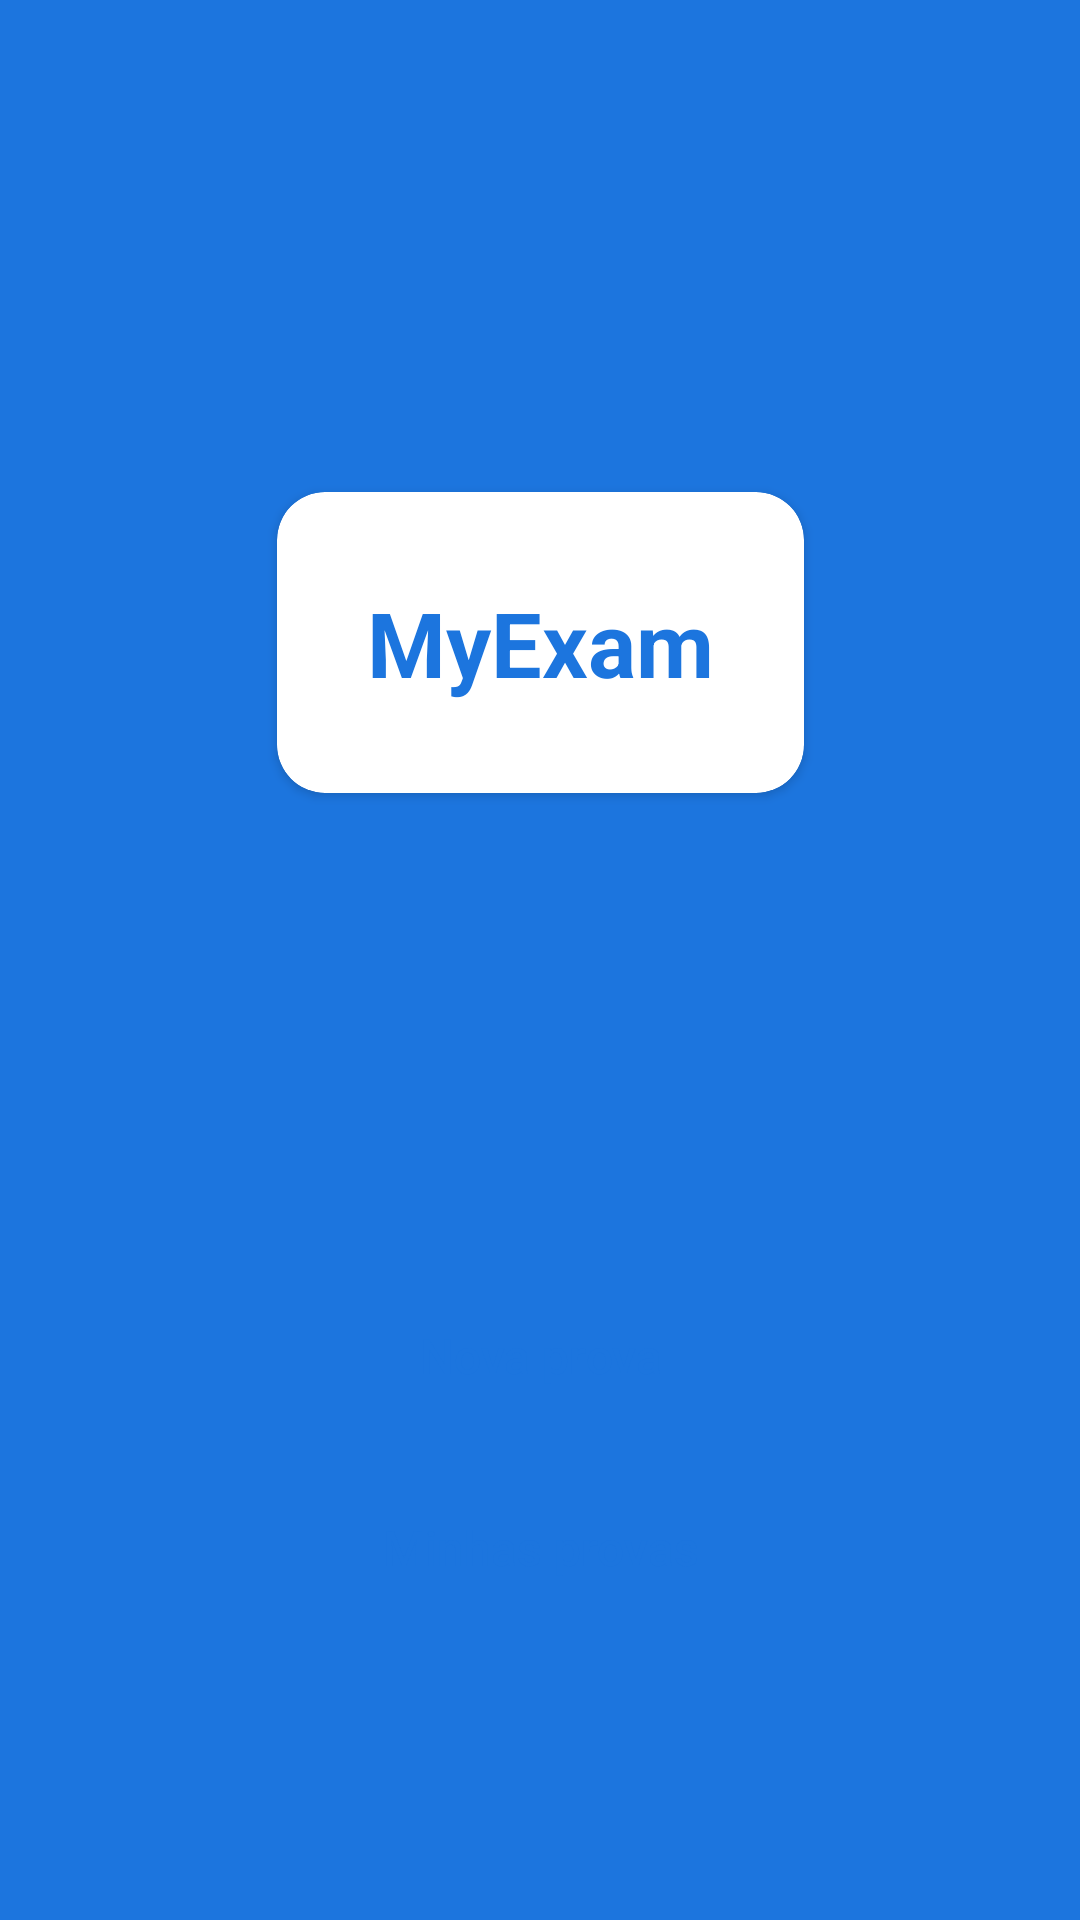

This screen was rendered from an Android layout file. Write that file and the resources it references.
<!-- AndroidManifest.xml: application theme Theme.OMRSheetScanner -->
<!-- res/layout/fragment_home.xml -->
<?xml version="1.0" encoding="utf-8"?>
<androidx.constraintlayout.widget.ConstraintLayout xmlns:android="http://schemas.android.com/apk/res/android"
    xmlns:app="http://schemas.android.com/apk/res-auto"
    android:layout_width="match_parent"
    android:layout_height="match_parent">

    <androidx.cardview.widget.CardView
        android:id="@+id/labelMyExam"
        android:layout_width="wrap_content"
        android:layout_height="wrap_content"
        app:cardBackgroundColor="@android:color/white"
        app:cardCornerRadius="16dp"
        app:layout_constraintBottom_toTopOf="@id/btnCreateNewExam"
        app:layout_constraintLeft_toLeftOf="parent"
        app:layout_constraintRight_toRightOf="parent"
        app:layout_constraintTop_toTopOf="parent">

        <TextView
            android:layout_width="wrap_content"
            android:layout_height="wrap_content"
            android:padding="30dp"
            android:text="@string/text_label_my_exam"
            android:textColor="@color/primaryColor"
            android:textSize="30sp"
            android:textStyle="bold" />
    </androidx.cardview.widget.CardView>

    <androidx.appcompat.widget.AppCompatButton
        android:id="@+id/btnCreateNewExam"
        android:layout_width="220dp"
        android:layout_height="wrap_content"
        android:layout_marginHorizontal="16dp"
        android:background="@drawable/bg_white_16dp"
        android:text="@string/text_btn_create_new_exam"
        android:textAllCaps="false"
        android:textColor="@color/primaryColor"
        android:textSize="16sp"
        app:layout_constraintBottom_toBottomOf="parent"
        app:layout_constraintLeft_toLeftOf="parent"
        app:layout_constraintRight_toRightOf="parent"
        app:layout_constraintTop_toBottomOf="@id/labelMyExam" />

    <androidx.appcompat.widget.AppCompatButton
        android:id="@+id/btnMyExams"
        android:layout_width="220dp"
        android:layout_height="wrap_content"
        android:layout_marginHorizontal="16dp"
        android:layout_marginTop="16dp"
        android:background="@drawable/bg_white_16dp"
        android:text="@string/text_btn_my_exams"
        android:textAllCaps="false"
        android:textColor="@color/primaryColor"
        android:textSize="16sp"
        app:layout_constraintBottom_toBottomOf="parent"
        app:layout_constraintLeft_toLeftOf="parent"
        app:layout_constraintRight_toRightOf="parent"
        app:layout_constraintTop_toBottomOf="@id/btnCreateNewExam"
        app:layout_constraintVertical_bias="0" />

</androidx.constraintlayout.widget.ConstraintLayout>
<!-- resources referenced by this layout -->
<resources>
  <color name="primaryColor">#1C75DE</color>
  <string name="text_btn_create_new_exam">Nova prova</string>
  <string name="text_btn_my_exams">Minhas provas</string>
  <string name="text_label_my_exam">MyExam</string>
  <style name="Theme.OMRSheetScanner" parent="Theme.MaterialComponents.NoActionBar">
          <item name="android:windowFullscreen">true</item>
          <item name="colorPrimary">@color/primaryColor</item>
          <item name="android:windowBackground">@color/primaryColor</item>
          <item name="android:statusBarColor">?attr/colorPrimary</item>
      </style>
</resources>
